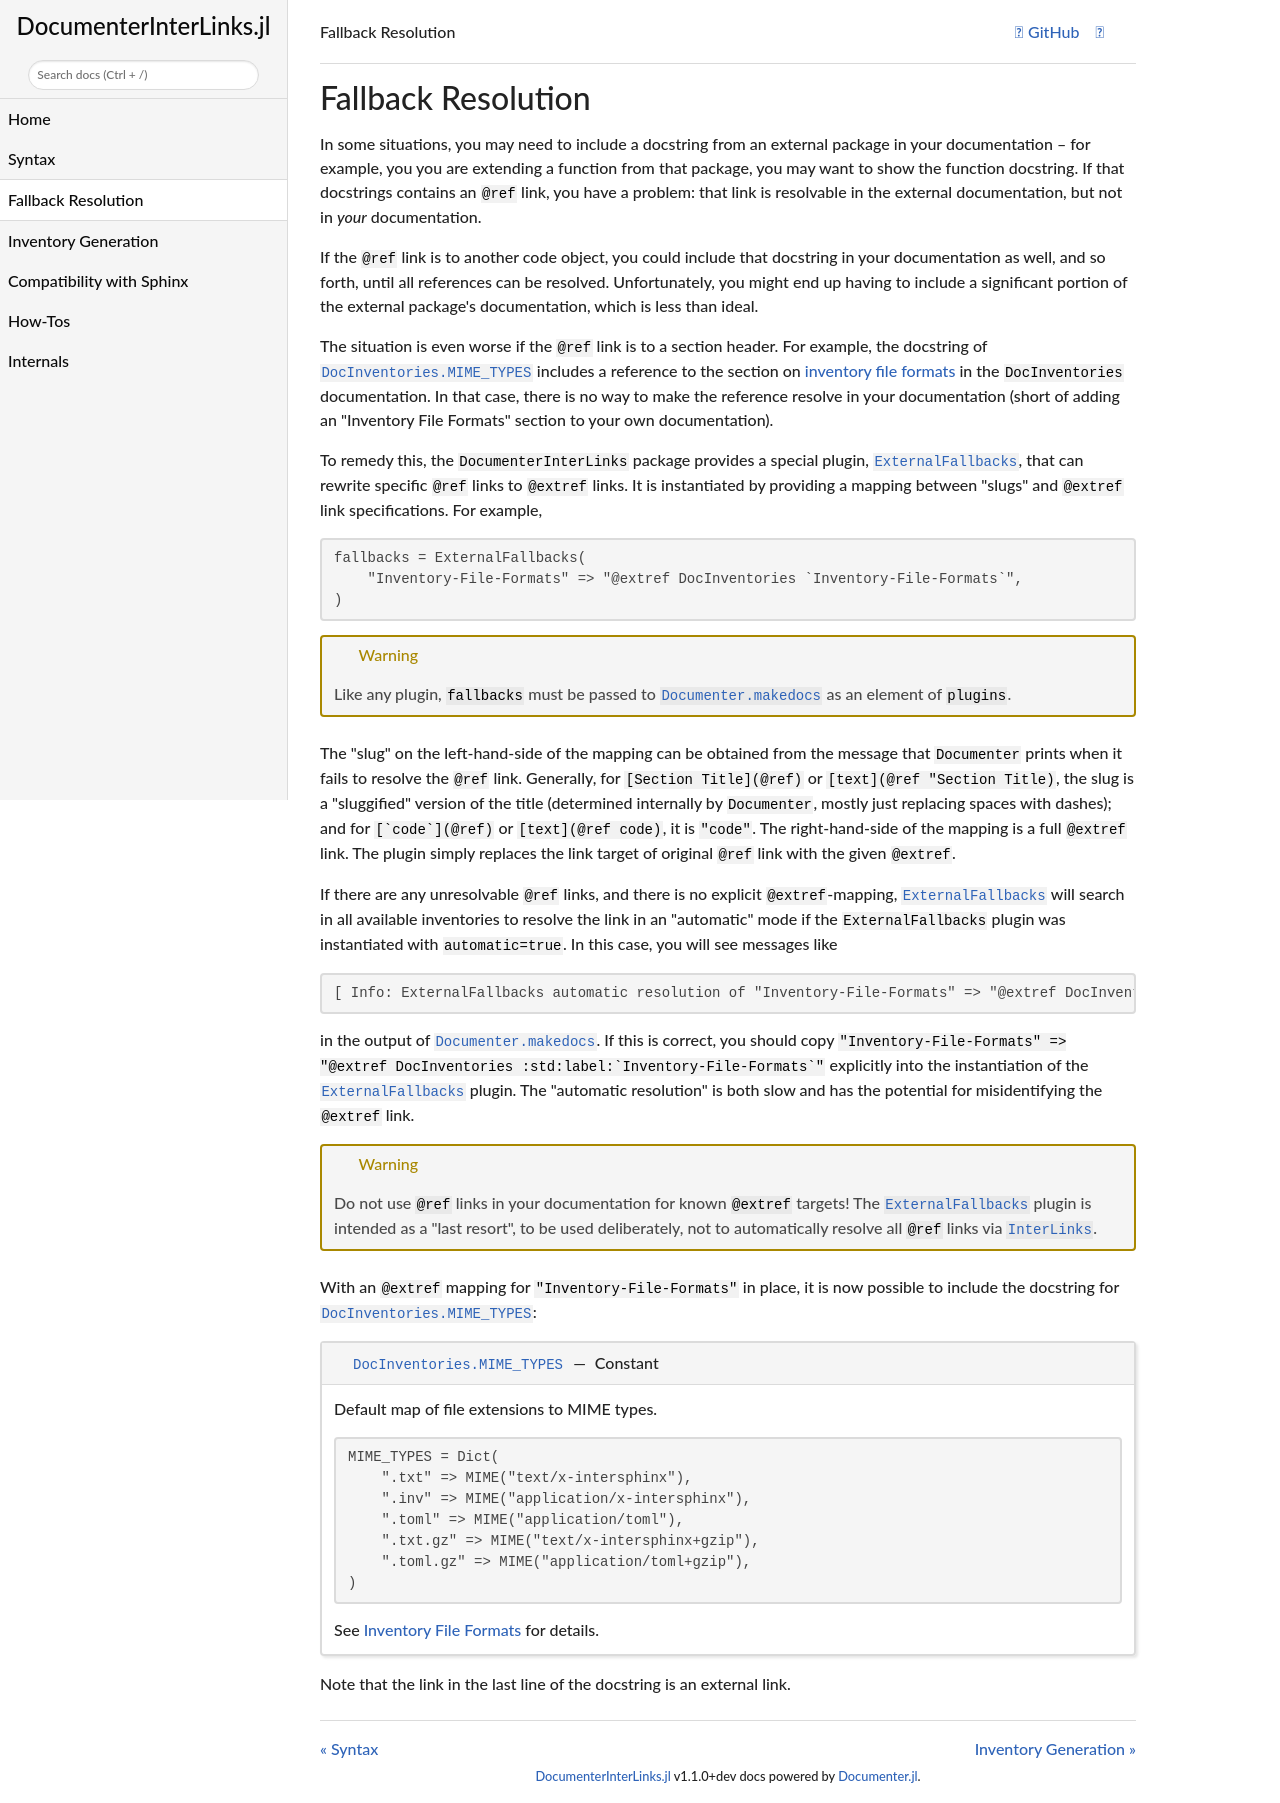

repository: JuliaDocs/DocumenterInterLinks.jl · page: dev/fallback/index.html · generator: sphinx

# Fallback Resolution

In some situations, you may need to include a docstring from an external package in your documentation – for example, you you are extending a function from that package, you may want to show the function docstring. If that docstrings contains an `@ref` link, you have a problem: that link is resolvable in the external documentation, but not in *your* documentation.

If the `@ref` link is to another code object, you could include that docstring in your documentation as well, and so forth, until all references can be resolved. Unfortunately, you might end up having to include a significant portion of the external package's documentation, which is less than ideal.

The situation is even worse if the `@ref` link is to a section header. For example, the docstring of [`DocInventories.MIME_TYPES`](@extref) includes a reference to the section on [inventory file formats](@extref DocInventories Inventory-File-Formats) in the `DocInventories` documentation.
In that case, there is no way to make the reference resolve in your documentation (short of adding an "Inventory File Formats" section to your own documentation).

To remedy this, the `DocumenterInterLinks` package provides a special plugin, [`ExternalFallbacks`](@ref), that can rewrite specific `@ref` links to `@extref` links. It is instantiated by providing a mapping between "slugs" and `@extref` link specifications. For example,

```
fallbacks = ExternalFallbacks(
    "Inventory-File-Formats" => "@extref DocInventories `Inventory-File-Formats`",
)
```

!!! warning
    Like any plugin, `fallbacks` must be passed to [`Documenter.makedocs`](@extref) as an element of `plugins`.

The "slug" on the left-hand-side of the mapping can be obtained from the message that `Documenter` prints when it fails to resolve the `@ref` link. Generally, for `[Section Title](@ref)` or `[text](@ref "Section Title)`, the slug is a "sluggified" version of the title (determined internally by `Documenter`, mostly just replacing spaces with dashes); and for ```[`code`](@ref)``` or `[text](@ref code)`, it is `"code"`. The right-hand-side of the mapping is a full `@extref` link. The plugin simply replaces the link target of original `@ref` link with the given `@extref`.

If there are any unresolvable `@ref` links, and there is no explicit `@extref`-mapping, [`ExternalFallbacks`](@ref) will search in all available inventories to resolve the link in an "automatic" mode if the `ExternalFallbacks` plugin was instantiated with `automatic=true`. In this case, you will see messages like

```
[ Info: ExternalFallbacks automatic resolution of "Inventory-File-Formats" => "@extref DocInventories :std:label:`Inventory-File-Formats`"
```

in the output of [`Documenter.makedocs`](@extref). If this is correct, you should copy ```"Inventory-File-Formats" => "@extref DocInventories :std:label:`Inventory-File-Formats`"``` explicitly into the instantiation of the [`ExternalFallbacks`](@ref) plugin. The "automatic resolution" is both slow and has the potential for misidentifying the `@extref` link.

!!! warning
    Do not use `@ref` links in your documentation for known `@extref` targets! The [`ExternalFallbacks`](@ref) plugin is intended as a "last resort", to be used deliberately, not to automatically resolve all `@ref` links via [`InterLinks`](@ref).


With an `@extref` mapping for `"Inventory-File-Formats"` in place, it is now possible to include the docstring for [`DocInventories.MIME_TYPES`](@extref):


```@docs
DocInventories.MIME_TYPES
```

Note that the link in the last line of the docstring is an external link.
